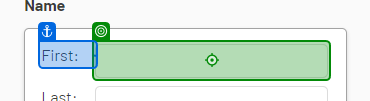
Task: Captura de datos en una aplicacion web y otra de escritorio
Workflow: WebDataCapturing

Step 1: type "[CurrentRow("first name").ToString]"

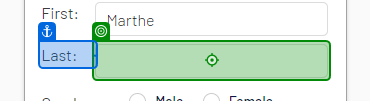
Step 2: type "[CurrentRow("last name").ToString]"

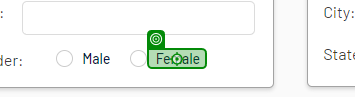
Step 3 [then]: click

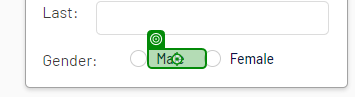
Step 4 [else]: click

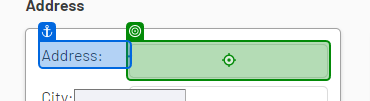
Step 5: type "[CurrentRow("address").ToString]"

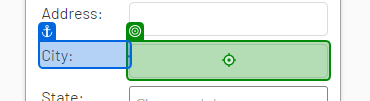
Step 6: type "[CurrentRow("city").ToString]"

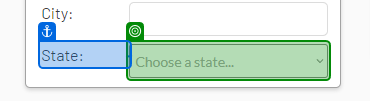
Step 7: select "[CurrentRow("state").ToString]"

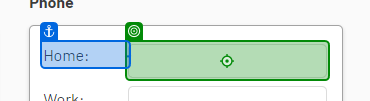
Step 8: type "[CurrentRow("home phone").ToString]"

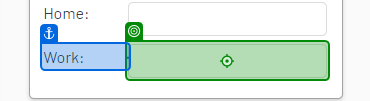
Step 9: type "[CurrentRow("work phone").ToString]"

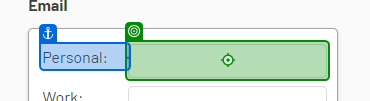
Step 10: type "[CurrentRow("personal email").ToString]"

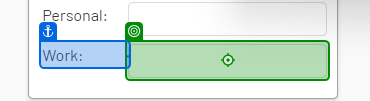
Step 11: type "[CurrentRow("work email").ToString]"

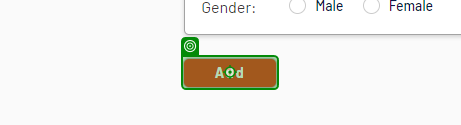
Step 12: click